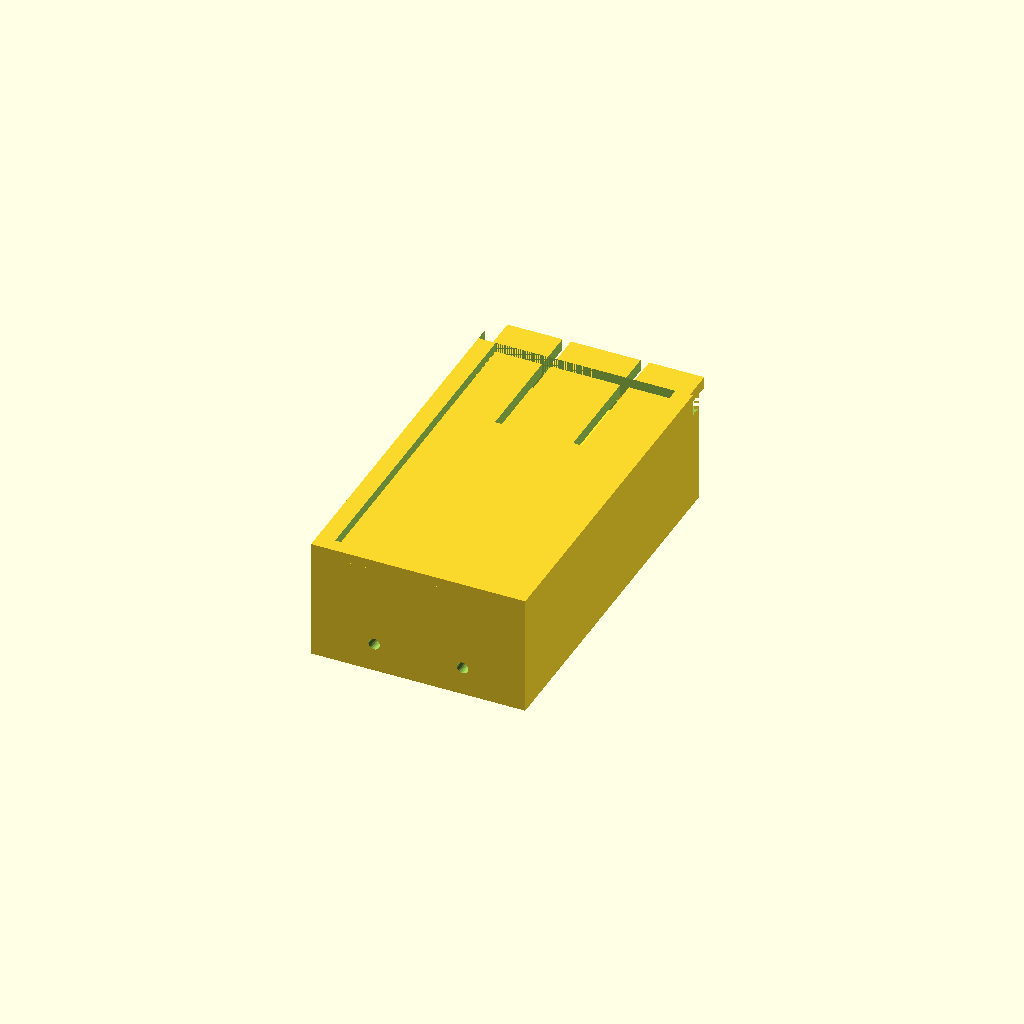
Cell 1: the model at its default parameters.
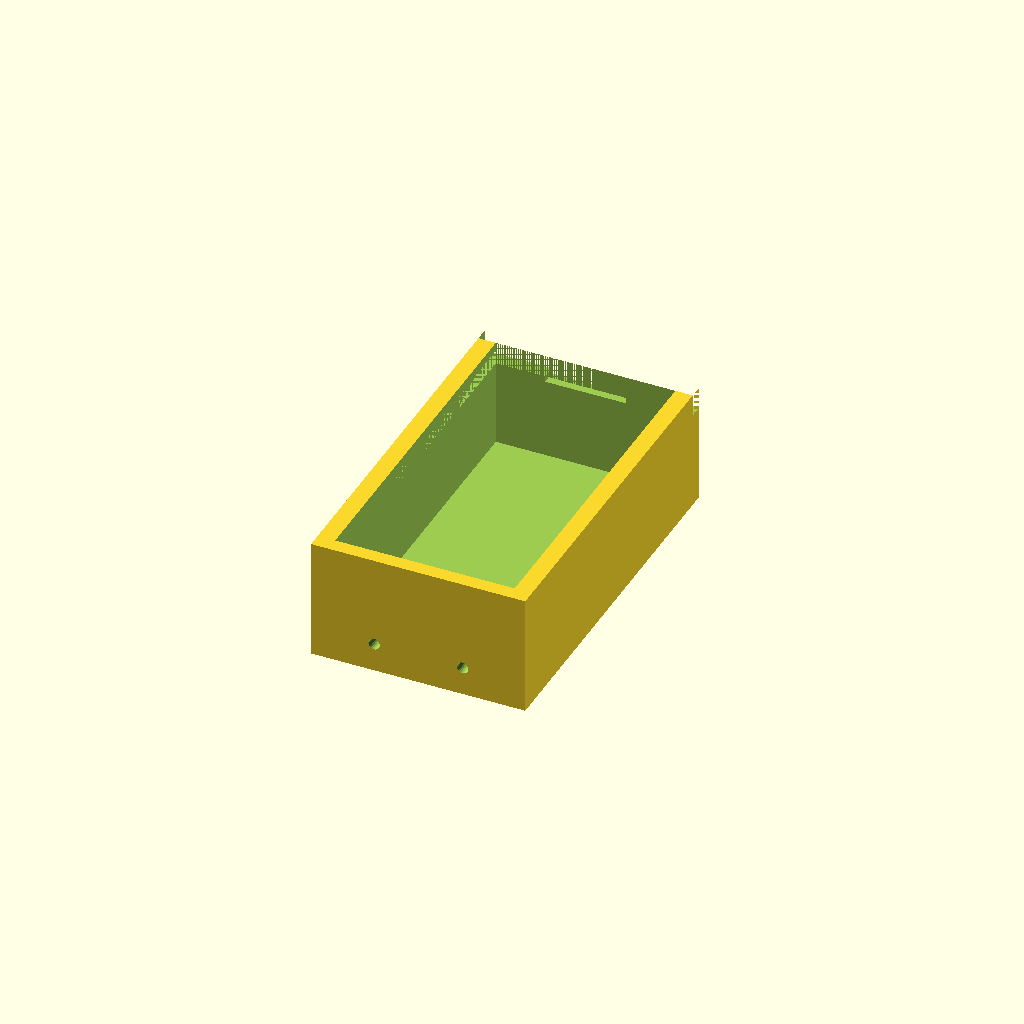
Cell 2: the same model with part = "base".
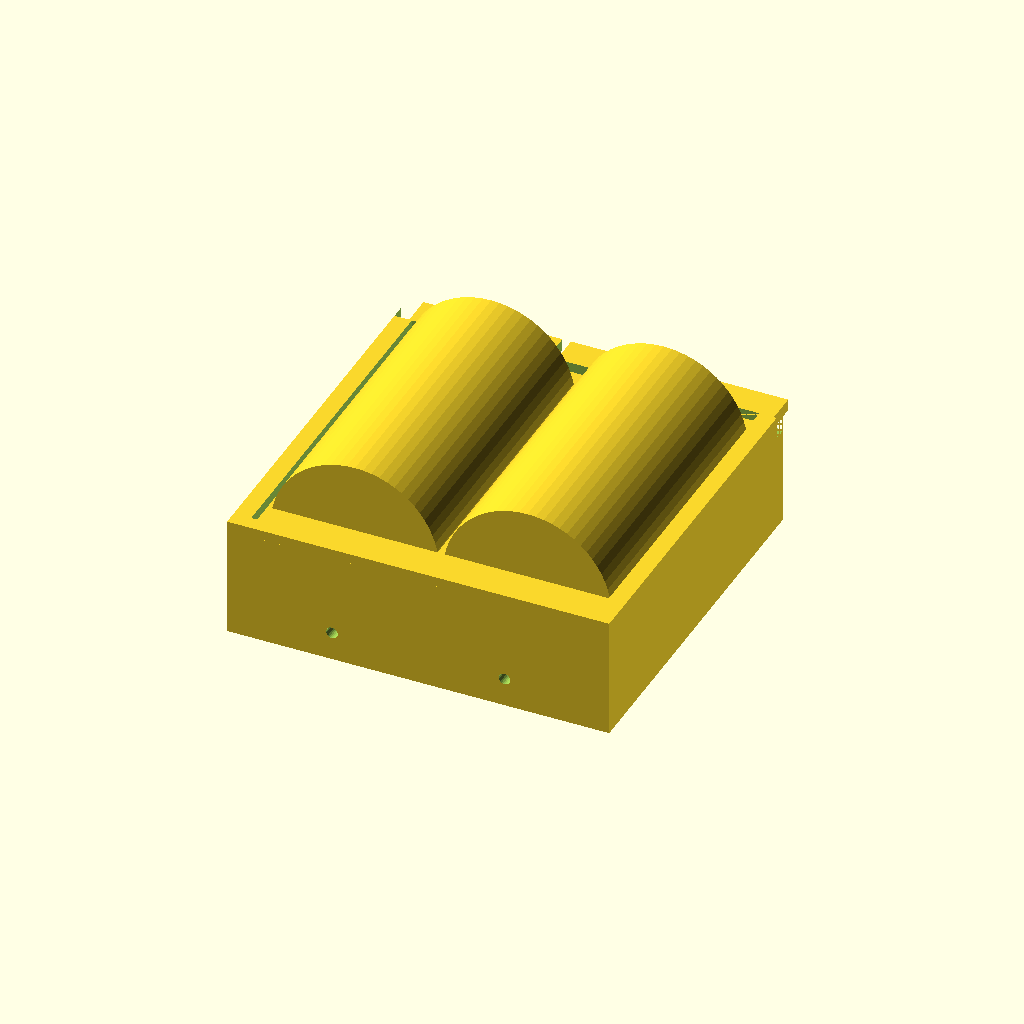
Cell 3: the same model with battery_d = 29.
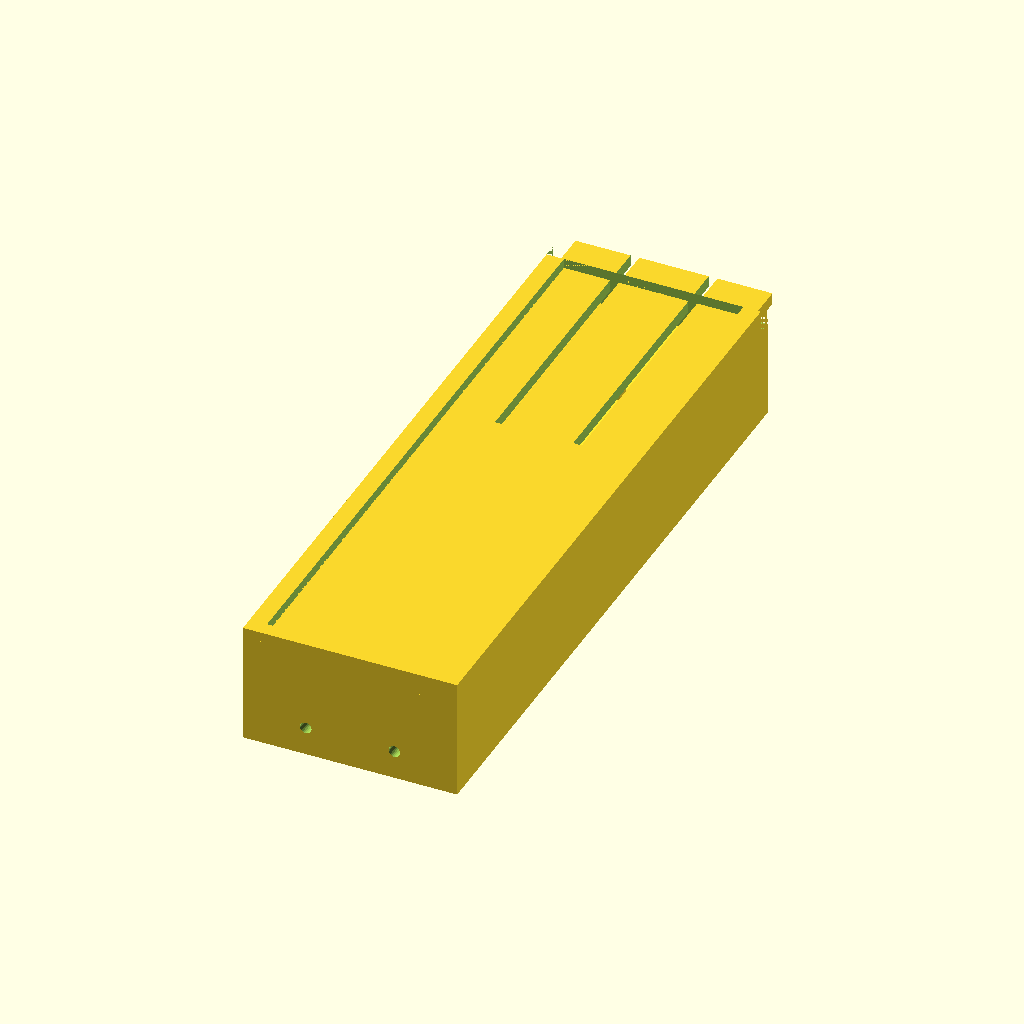
Cell 4 — battery_l set to 101, the other parameters unchanged.
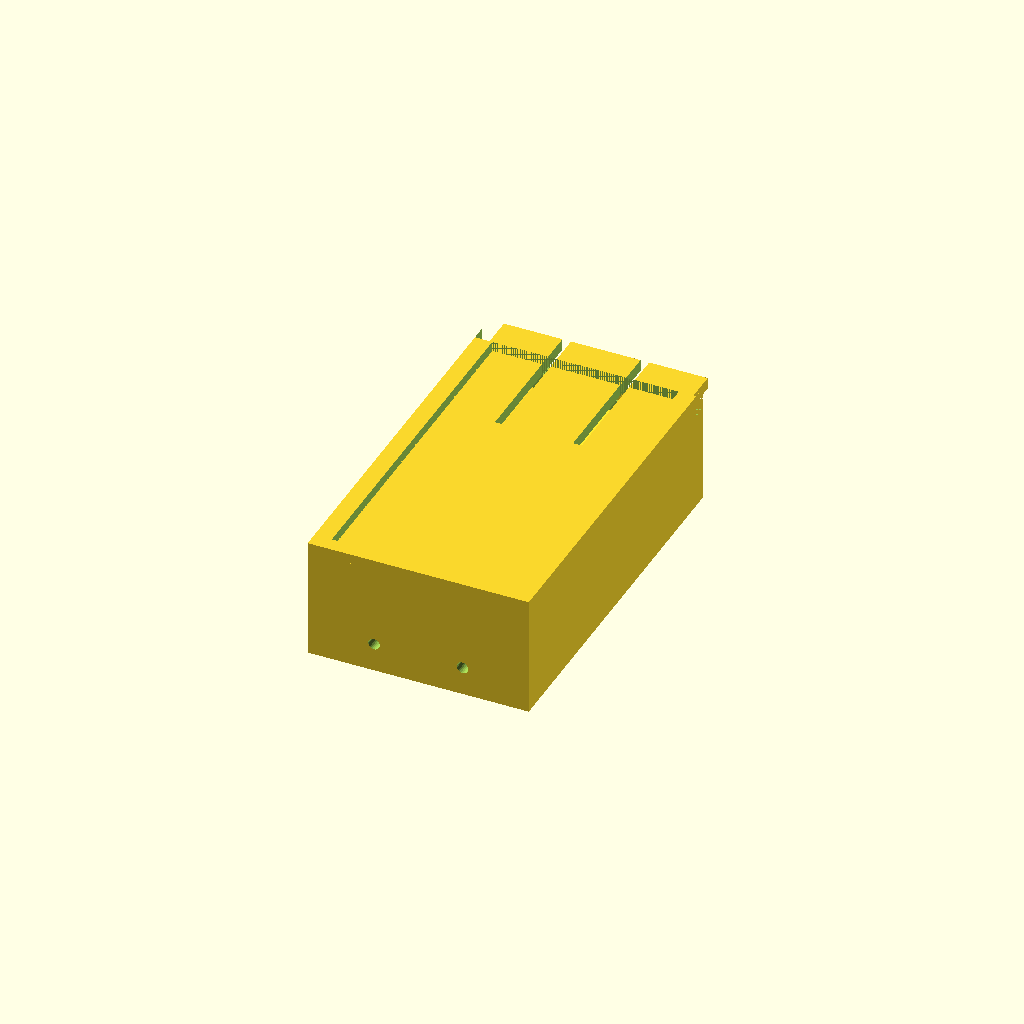
Cell 5: side_gap = 1.2 (everything else at default).
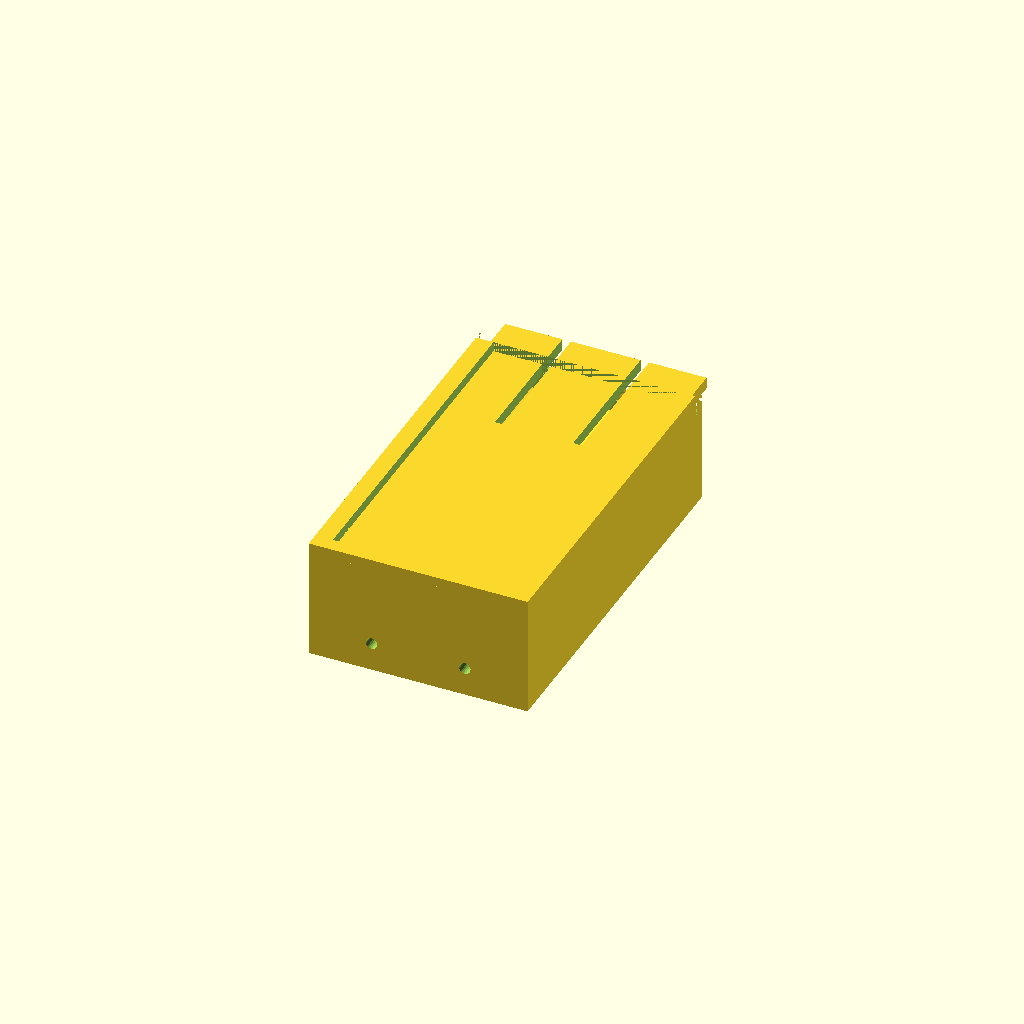
Cell 6 — mid_gap set to 1.6, the other parameters unchanged.
One fixed orthographic camera (rotation 55°, 0°, 25°; colour scheme Cornfield) for every cell.
OpenSCAD source file results/stress/battery_box/20261102T203517Z/verify/5577a7bad4d48d10/src/model.scad:
/* Holder for two AA batteries with sliding cover.
   PLA, 0.4mm nozzle, no supports. Units mm.
   Print orientation: +Z up, parts rest on min z.
*/

// ---------- parameters ----------
battery_d = 14.5;
battery_l = 50.5;
side_gap = 0.6;      // battery side to wall
mid_gap = 0.8;       // between batteries
Wi = 2*battery_d + mid_gap + 2*side_gap; // 31.0 interior width
Li = battery_l + 3 + 6;                  // 59.5 interior length
floor_t = 2.0;
side_t = 3.0;
end_t = 2.5;
Wext = Wi + 2*side_t;   // 37
Lext = Li + 2*end_t;    // 64.5
wall_top = 20.9;
low_top = 17.0;
groove_bottom = 17.0;
groove_h = 2.4;
groove_top = groove_bottom + groove_h; // 19.4
groove_depth = 1.8;
engage = 1.5;
Wc = Wi + 2*engage;     // 34 cover width
Lc0 = Lext;             // 64.5 main length
lip_len = 5.0;
Lc = Lc0 + lip_len;     // 69.5 total cover length
y0b = -Lext/2;          // -32.25 base min y
y1b = Lext/2;           // 32.25 base max y
y0c = -Lext/2;          // -32.25 cover min y
y1c = Lext/2 + lip_len; // 37.25 cover max y
tc = 2.0;
finger_w = 12;
slot_w = 1.5;
finger_y0 = 12.25;
tooth_w = 11.8;
tooth_yl = 2.5;
tooth_y0 = 29.75;
tooth_y1 = tooth_y0 + tooth_yl; // 32.25
tooth_h = 1.0;
notch_hw = 7;
notch_y0 = 29.65;
notch_y1 = 32.35;
notch_bot = 16.0;
bx = battery_d/2 + mid_gap/2; // 7.65 battery center x
battery_y0 = -Li/2 + 6;       // -23.75 spring side
battery_y1 = battery_y0 + battery_l; // 26.75
battery_yc = (battery_y0 + battery_y1)/2; // 1.5
battery_zc = floor_t + battery_d/2 + 0.1; // 9.35 slight lift
wire_z = 5;
wire_r = 1.0;

part = "assembly"; // [base, cover, assembly]
cadverify_only = "";
module instance(name, part, unit = 1) {
    echo(cadverify_instance = [name, part, unit]);
    if (cadverify_only == "" || cadverify_only == name) children();
}

module battery() {
    rotate([-90,0,0])
        cylinder(d=battery_d, h=battery_l, center=true, $fn=64);
}

module base() {
    difference() {
        // outer solid
        translate([-Wext/2, y0b, 0])
            cube([Wext, Lext, wall_top]);
        // interior cavity open at top
        translate([-Wi/2, -Li/2, floor_t])
            cube([Wi, Li, wall_top - floor_t + 1]);
        // low end wall cut (+Y end)
        translate([-Wext/2, Li/2, low_top])
            cube([Wext, Lext/2 - Li/2 + 0.5, wall_top - low_top + 1]);
        // left groove
        translate([Wi/2, -Li/2, groove_bottom])
            cube([groove_depth, Li/2 + Lext/2 + 0.5, groove_h]);
        // right groove
        translate([-Wi/2 - groove_depth, -Li/2, groove_bottom])
            cube([groove_depth, Li/2 + Lext/2 + 0.5, groove_h]);
        // wire holes through spring (-Y) wall
        translate([bx, y0b - 1, wire_z])
            rotate([-90,0,0])
                cylinder(r=wire_r, h=end_t + 2, $fn=24);
        translate([-bx, y0b - 1, wire_z])
            rotate([-90,0,0])
                cylinder(r=wire_r, h=end_t + 2, $fn=24);
        // latch notch in low wall top
        translate([-notch_hw, notch_y0, notch_bot])
            cube([2*notch_hw, notch_y1 - notch_y0, low_top - notch_bot + 0.02]);
    }
}

module cover() {
    // print orientation: plate 0..tc, tooth on top tc..tc+tooth_h
    difference() {
        union() {
            translate([-Wc/2, y0c, 0])
                cube([Wc, Lc, tc]);
            // latch tooth on top (becomes bottom after flip)
            translate([-tooth_w/2, tooth_y0, tc])
                cube([tooth_w, tooth_yl, tooth_h]);
        }
        // finger slots, open at +Y lip end
        translate([finger_w/2, finger_y0, -0.5])
            cube([slot_w, y1c - finger_y0 + 0.5, tc + 1.5]);
        translate([-finger_w/2 - slot_w, finger_y0, -0.5])
            cube([slot_w, y1c - finger_y0 + 0.5, tc + 1.5]);
    }
}

module assembly() {
    instance("base", "base", 1) base();
    instance("battery_left", "external", 1)
        translate([bx, battery_yc, battery_zc]) battery();
    instance("battery_right", "external", 1)
        translate([-bx, battery_yc, battery_zc]) battery();
    // cover printed upside-down: rotate 180 about Y then lift
    instance("cover", "cover", 1)
        translate([0, 0, 19.2]) rotate([0,180,0]) cover();
}

// ---------- specs ----------
if (part == "base") {
    echo(cadverify_spec = [
        ["bounds", [[-Wext/2, y0b, 0], [Wext/2, y1b, wall_top]]],
        ["bodies", 1],
        ["through_holes", 2],
        ["support_faces", [["bottom", "-z", 2000]]],
        ["overhangs_allowed", [
            ["groove ceilings bridge 3.6mm", [[Wi/2 - 0.6, -Li/2 - 0.5, groove_bottom - 0.5], [Wi/2 + groove_depth + 0.5, y1b + 0.2, groove_top + 0.6]]],
            ["groove ceilings bridge 3.6mm", [[-Wi/2 - groove_depth - 0.5, -Li/2 - 0.5, groove_bottom - 0.5], [-Wi/2 + 0.6, y1b + 0.2, groove_top + 0.6]]],
            ["wire holes 2mm dia bridges", [[-10, y0b - 0.5, wire_z - 1.5], [10, -Li/2 + 0.5, wire_z + 1.5]]]
        ]],
        ["copies", 1],
        ["details", [
            ["cavity", "void", [[-Wi/2, -Li/2, floor_t], [Wi/2, Li/2, 17]], 0.9],
            ["spring_room", "void", [[-Wi/2, -Li/2, floor_t], [Wi/2, -Li/2 + 6, 16.6]], 0.9],
            ["pos_room", "void", [[-Wi/2, Li/2 - 3, floor_t], [Wi/2, Li/2, 16.6]], 0.9],
            ["groove_left", "void", [[Wi/2, -Li/2, groove_bottom], [Wi/2 + groove_depth, y1b, groove_top]], 0.85],
            ["groove_right", "void", [[-Wi/2 - groove_depth, -Li/2, groove_bottom], [-Wi/2, y1b, groove_top]], 0.85],
            ["notch", "void", [[-notch_hw, notch_y0, notch_bot], [notch_hw, notch_y1, low_top + 0.02]], 0.85],
            ["wire1", "hole", [bx, y0b - 1, wire_z], [0, 1, 0], [[0, 2], [2, 2]]],
            ["wire2", "hole", [-bx, y0b - 1, wire_z], [0, 1, 0], [[0, 2], [2, 2]]],
            ["floor", "thickness", [0, 0, -1], [0, 0, 1], 2.0],
            ["side_wall", "thickness", [Wext/2 + 1, 0, 18.2], [-1, 0, 0], 1.2],
            ["end_wall", "thickness", [0, y1b + 1, 10], [0, -1, 0], 2.5]
        ]]
    ]);
    base();
} else if (part == "cover") {
    echo(cadverify_spec = [
        ["bounds", [[-Wc/2, y0c, 0], [Wc/2, y1c, tc + tooth_h]]],
        ["bodies", 1],
        ["through_holes", 0],
        ["support_faces", [["bottom", "-z", 1500]]],
        ["overhangs_allowed", []],
        ["copies", 1],
        ["details", [
            ["plate", "thickness", [0, -10, -1], [0, 0, 1], 2.0],
            ["finger", "material", [[-finger_w/2, finger_y0, 0], [finger_w/2, y1c, tc]], 0.85],
            ["slot_left", "void", [[finger_w/2, finger_y0, -0.5], [finger_w/2 + slot_w, y1c + 0.01, tc + 0.5]], 0.85],
            ["slot_right", "void", [[-finger_w/2 - slot_w, finger_y0, -0.5], [-finger_w/2, y1c + 0.01, tc + 0.5]], 0.85],
            ["tooth", "material", [[-tooth_w/2, tooth_y0, tc], [tooth_w/2, tooth_y1, tc + tooth_h]], 0.85],
            ["lip", "material", [[-Wc/2, y1b, 0], [Wc/2, y1c, tc]], 0.9]
        ]]
    ]);
    cover();
} else if (part == "assembly") {
    echo(cadverify_spec = [
        ["bounds", [[-Wext/2, y0b, 0], [Wext/2, y1c, wall_top]]],
        ["support_faces", [["bottom", "-z", 2000]]],
        ["allowed_interferences", []],
        ["motions", [
            ["slide_cover", ["cover"], "slide", [0, 1, 0], [0, 50], ["flex", [["cover", "base", 1.0, "latch tooth rides over end wall"]]]]
        ]],
        ["assembly_order", [
            [["base"], [0, 0, 0]],
            [["battery_left"], [0, 0, -1]],
            [["battery_right"], [0, 0, -1]],
            [["cover"], [0, -1, 0]]
        ]]
    ]);
    assembly();
}
Parameter table extracted from the source (name, type, default, range or options):
battery_d: number, default 14.5
battery_l: number, default 50.5
side_gap: number, default 0.6
mid_gap: number, default 0.8
floor_t: number, default 2
side_t: number, default 3
end_t: number, default 2.5
wall_top: number, default 20.9
low_top: number, default 17
groove_bottom: number, default 17
groove_h: number, default 2.4
groove_depth: number, default 1.8
engage: number, default 1.5
lip_len: number, default 5
tc: number, default 2
finger_w: number, default 12
slot_w: number, default 1.5
finger_y0: number, default 12.25
tooth_w: number, default 11.8
tooth_yl: number, default 2.5
tooth_y0: number, default 29.75
tooth_h: number, default 1
notch_hw: number, default 7
notch_y0: number, default 29.65
notch_y1: number, default 32.35
notch_bot: number, default 16
wire_z: number, default 5
wire_r: number, default 1
part: string, default "assembly", options "base", "cover", "assembly"
cadverify_only: string, default ""
